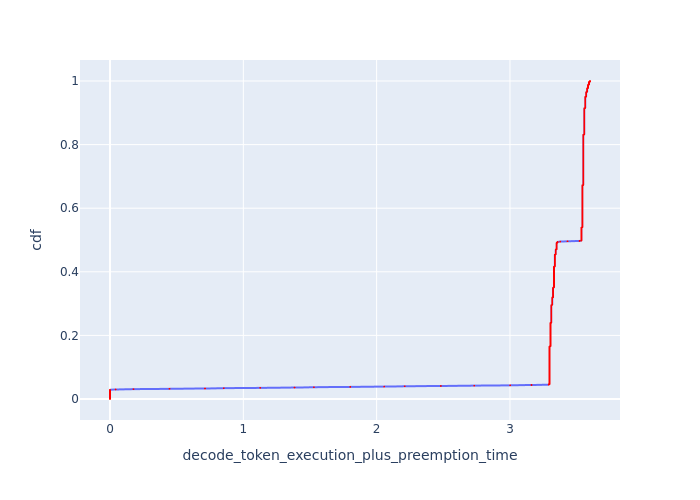

Data behind this chart, as committed beside it:
cdf, decode_token_execution_plus_preemption_t…
0.0, 0.0
0.001, 0.0
0.002, 0.0
0.003, 0.0
0.004, 0.0
0.005, 0.0
0.006, 0.0
0.007, 0.0
0.008, 0.0
0.009, 0.0
0.01, 0.0
0.011, 0.0
0.012, 0.0
0.013, 0.0
0.014, 0.0
0.015, 0.0
0.016, 0.0
0.017, 0.0
0.018, 0.0
0.019, 0.0
0.02, 0.0
0.021, 0.0
0.022, 0.0
0.023, 0.0
0.024, 0.0
0.025, 0.0
0.026, 0.0
0.027, 0.0
0.028, 0.0
0.029, 0.0
0.03, 0.04196
0.031, 0.176
0.032, 0.4462
0.033, 0.7125
0.034, 0.853
0.035, 1.126
0.036, 1.384
0.037, 1.53
0.038, 1.802
0.039, 2.056
0.04, 2.21
0.041, 2.482
0.042, 2.732
0.043, 3.001
0.044, 3.161
0.045, 3.29
0.046, 3.29
0.047, 3.297
0.048, 3.297
0.049, 3.297
0.05, 3.297
0.051, 3.297
0.052, 3.297
0.053, 3.297
0.054, 3.297
0.055, 3.297
0.056, 3.297
0.057, 3.297
0.058, 3.297
0.059, 3.297
... 941 more rows
